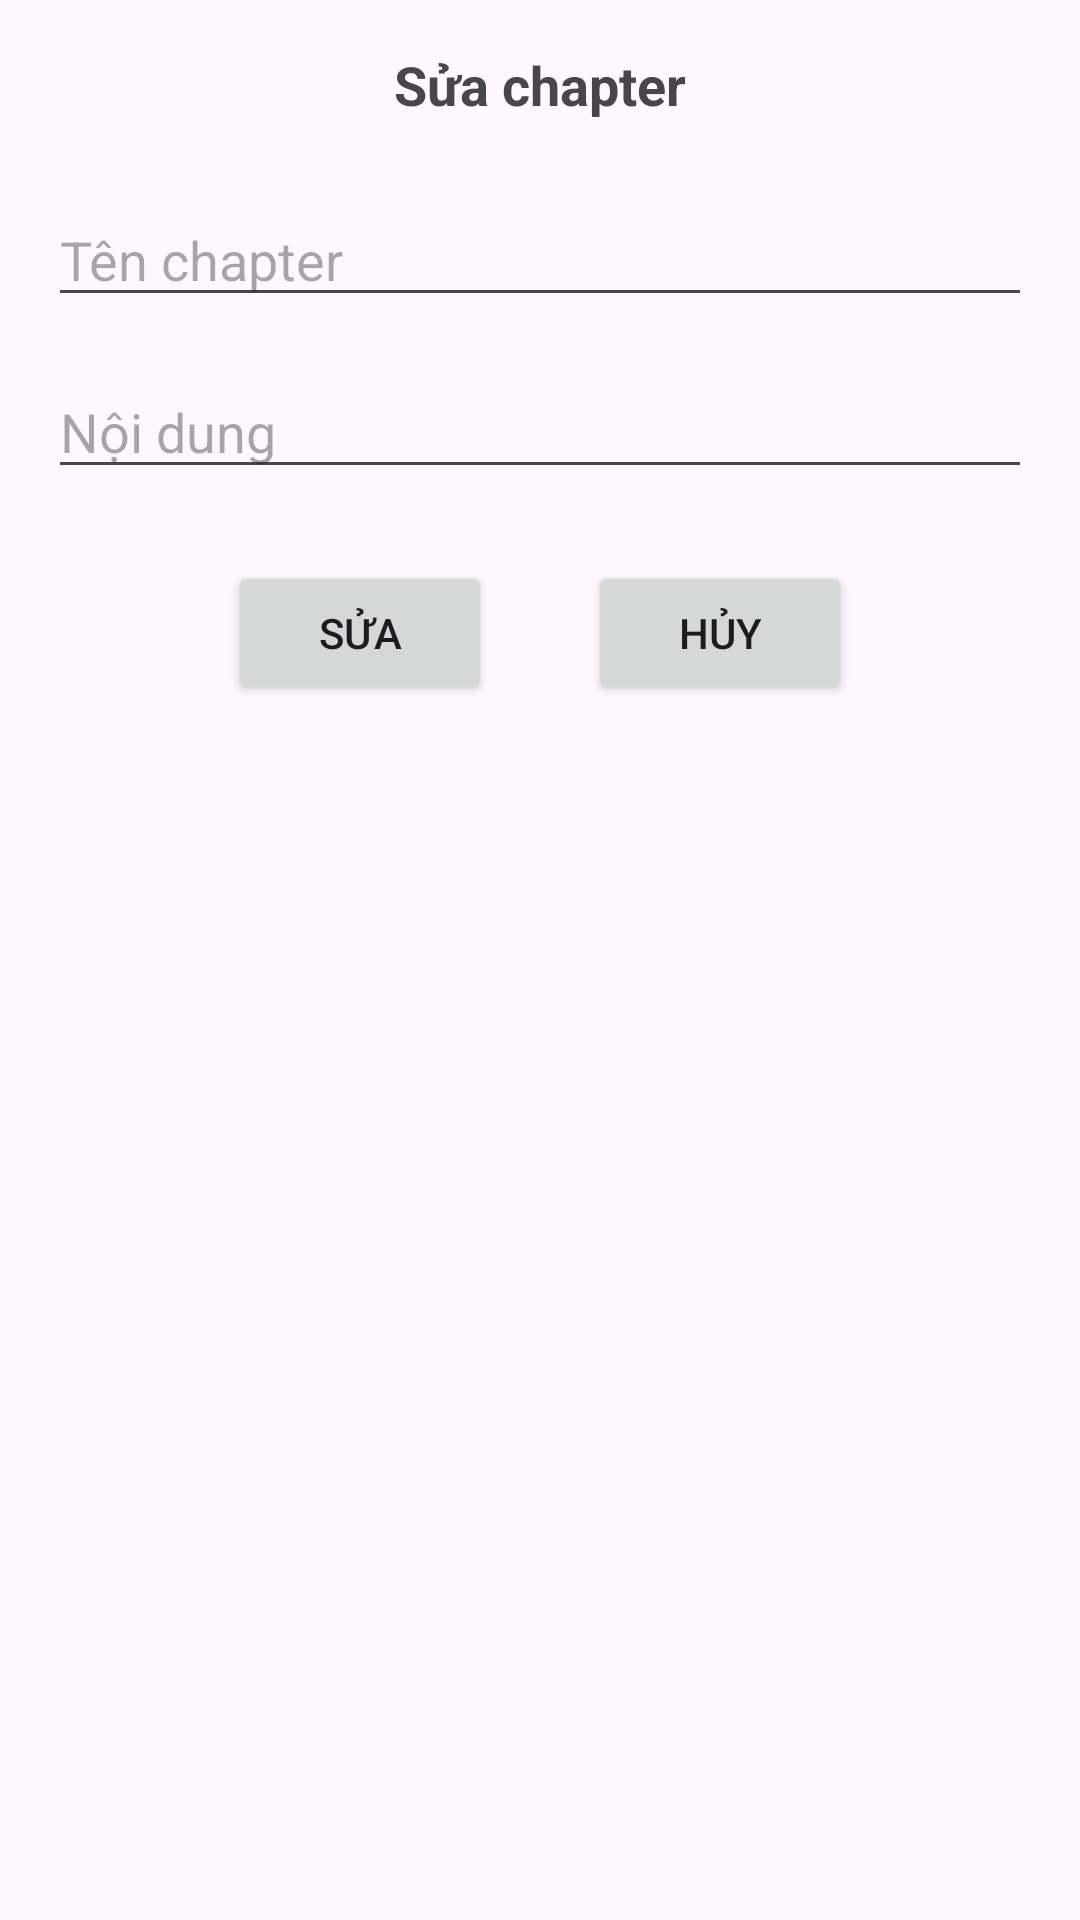

Reconstruct the res/layout file that produces this screen, plus the resources it refers to.
<!-- AndroidManifest.xml: application theme Theme.TruyệnChữ -->
<!-- res/layout/edit_chapter.xml -->
<?xml version="1.0" encoding="utf-8"?>
<LinearLayout xmlns:android="http://schemas.android.com/apk/res/android"
    xmlns:tools="http://schemas.android.com/tools"
    android:layout_width="match_parent"
    android:layout_height="match_parent"
    android:orientation="vertical"
    android:padding="16dp">

    <TextView
        android:id="@+id/textView3"
        android:layout_width="wrap_content"
        android:layout_height="wrap_content"
        android:text="Sửa chapter"
        android:textSize="18sp"
        android:textStyle="bold"
        android:gravity="center"
        android:layout_gravity="center"
        android:layout_marginBottom="24dp" />

    <EditText
        android:id="@+id/dialog_tenchapter"
        android:layout_width="match_parent"
        android:layout_height="wrap_content"
        android:hint="Tên chapter"
        android:inputType="text"
        android:layout_marginBottom="16dp" />

    <EditText
        android:id="@+id/dialog_noidung"
        android:layout_width="match_parent"
        android:layout_height="wrap_content"
        android:hint="Nội dung"
        android:inputType="text"
        android:layout_marginBottom="24dp" />

    <LinearLayout
        android:layout_width="match_parent"
        android:layout_height="wrap_content"
        android:orientation="horizontal"
        android:gravity="center">

        <Button
            android:id="@+id/dialog_sua"
            android:layout_width="wrap_content"
            android:layout_height="wrap_content"
            android:text="Sửa"
            android:layout_marginEnd="32dp" />

        <Button
            android:id="@+id/dialog_huy"
            android:layout_width="wrap_content"
            android:layout_height="wrap_content"
            android:text="Hủy" />
    </LinearLayout>

</LinearLayout>
<!-- resources referenced by this layout -->
<resources>
  <style name="Theme.TruyệnChữ" parent="Base.Theme.TruyệnChữ" />
  <style name="Base.Theme.TruyệnChữ" parent="Theme.Material3.DayNight.NoActionBar">
          
          
      </style>
</resources>
